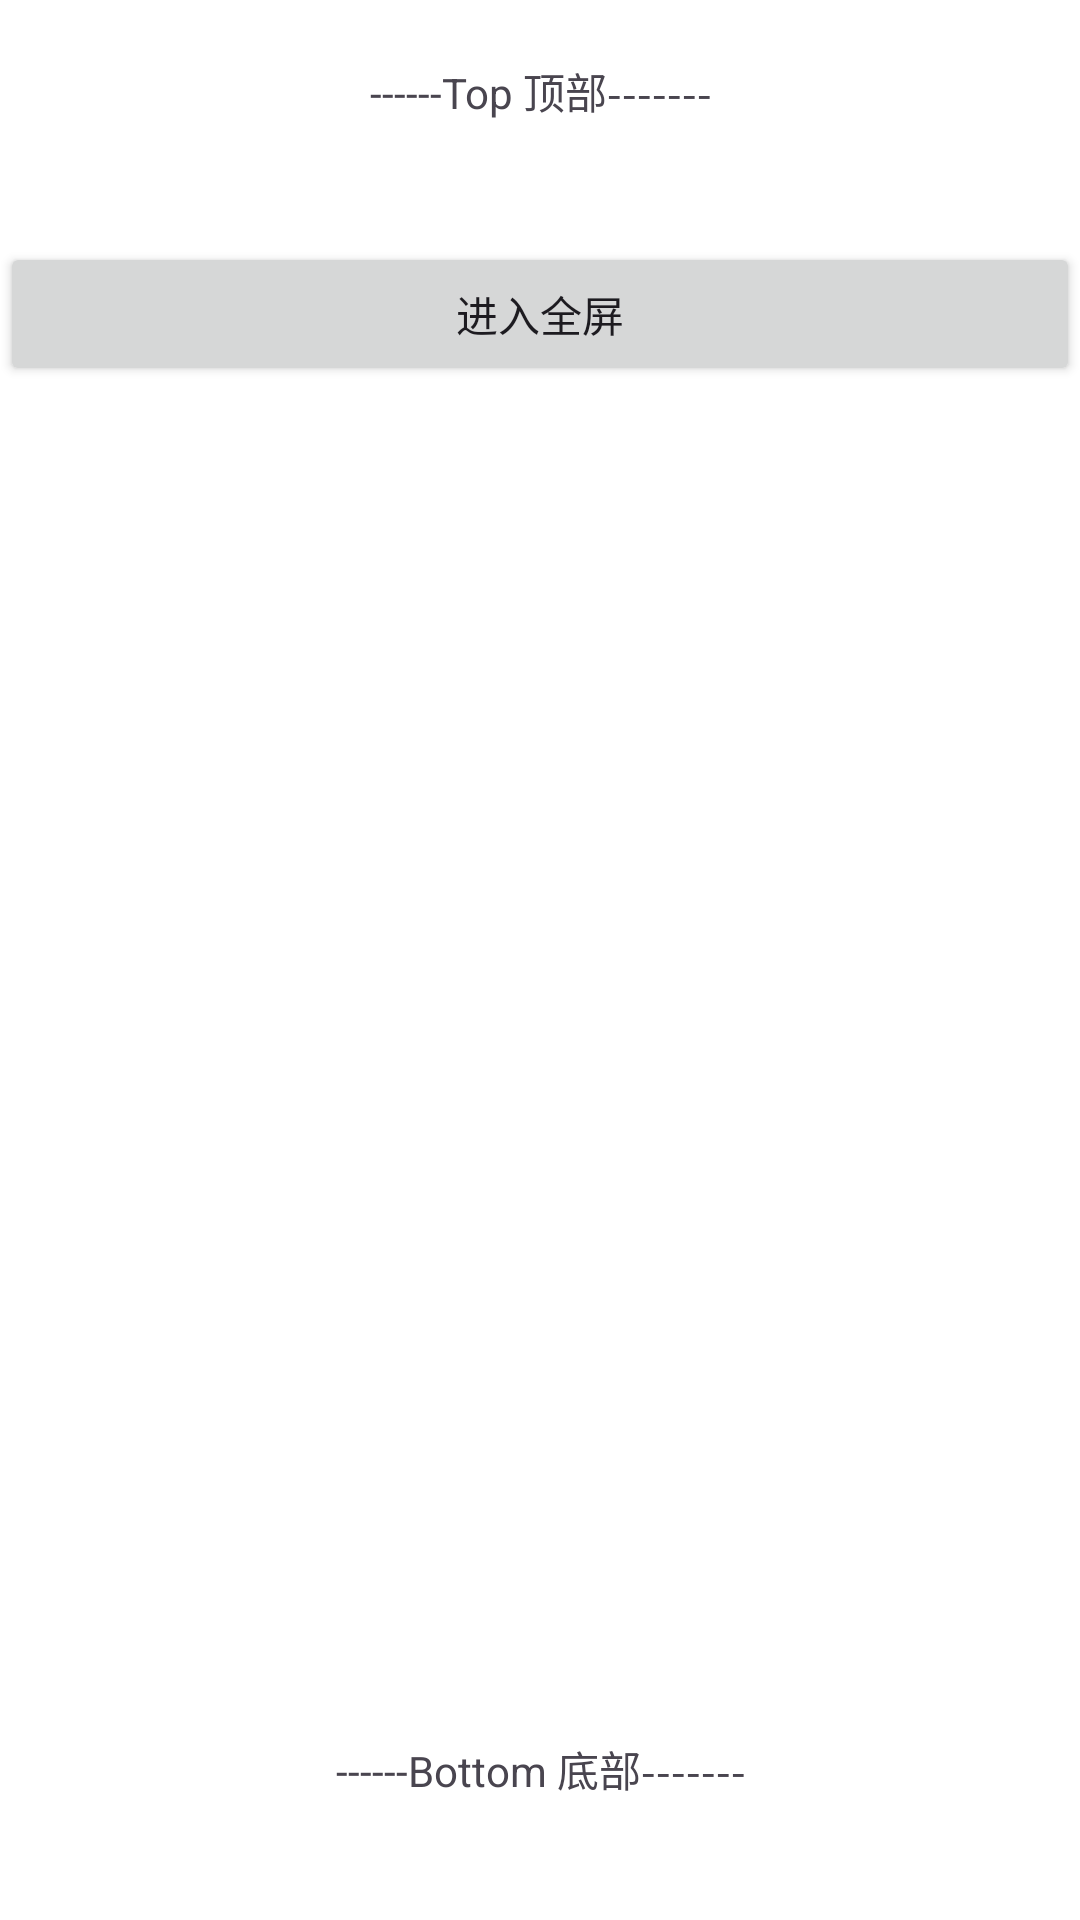

Produce the Android XML layout that renders to this screen, including the resource entries it uses.
<!-- AndroidManifest.xml: activity theme Theme.DemoEdgeToEdge.NoActionBar -->
<!-- res/layout/activity_fullscreen.xml -->
<?xml version="1.0" encoding="utf-8"?>
<LinearLayout xmlns:android="http://schemas.android.com/apk/res/android"
    android:id="@+id/rootview"
    xmlns:app="http://schemas.android.com/apk/res-auto"
    xmlns:tools="http://schemas.android.com/tools"
    android:layout_width="match_parent"
    android:layout_height="match_parent"
    android:orientation="vertical"
    android:background="#fff"
    tools:context=".FullscreenActivity">


    <TextView
        android:layout_centerInParent="true"
        android:padding="20dp"
        android:gravity="center"
        android:layout_gravity="center_horizontal"

        android:layout_width="match_parent"
        android:text="------Top 顶部-------"
        android:layout_marginBottom="20dp"
        android:layout_height="wrap_content"></TextView>
    <Button
        android:layout_centerInParent="true"
        android:id="@+id/btn_test"
        android:layout_width="match_parent"
        android:text="进入全屏"
        android:layout_height="wrap_content"></Button>

    <Space
        android:layout_width="match_parent"
        android:layout_weight="1"
        android:layout_height="wrap_content"></Space>

    <TextView
        android:layout_centerInParent="true"
        android:padding="20dp"
        android:gravity="center"
        android:layout_gravity="center_horizontal"

        android:layout_width="match_parent"
        android:text="------Bottom 底部-------"
        android:layout_marginBottom="20dp"
        android:layout_height="wrap_content"></TextView>

</LinearLayout>
<!-- resources referenced by this layout -->
<resources>
  <style name="Theme.DemoEdgeToEdge.NoActionBar" parent="Base.Theme.DemoEdgeToEdge">
          <item name="windowActionBar">false</item>
          <item name="windowNoTitle">true</item>
  
  
          <item name="android:windowLayoutInDisplayCutoutMode">shortEdges</item>
  
      </style>
  <style name="Base.Theme.DemoEdgeToEdge" parent="Theme.Material3.DayNight">
  
      </style>
</resources>
